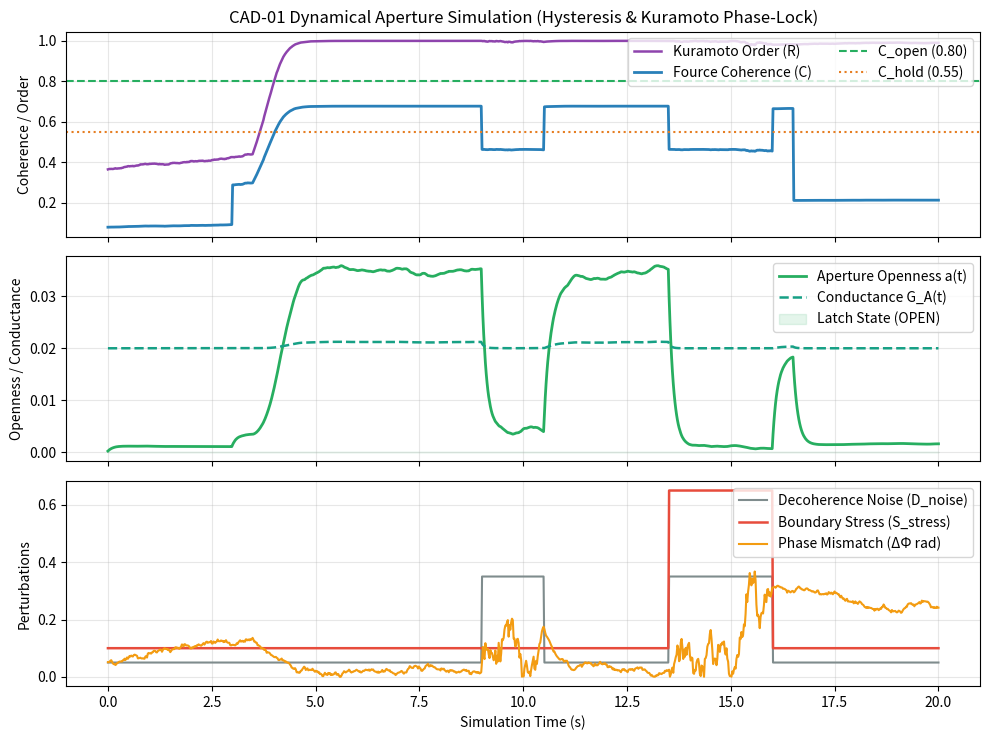

This figure's Python source:
import os
import json
import argparse
import numpy as np
import matplotlib.pyplot as plt


def wrap_phase(angle):
    """Wraps phase difference into [-pi, pi]."""
    return (angle + np.pi) % (2 * np.pi) - np.pi


def sigmoid(x):
    return 1.0 / (1.0 + np.exp(-np.clip(x, -50, 50)))


def run_aperture_simulation(dt=0.02, total_time=20.0, seed=42, out_json: str = ""):
    rng = np.random.default_rng(seed)
    steps = int(total_time / dt)
    t_arr = np.linspace(0, total_time, steps)

    # --- Aperture & Hysteresis Parameters ---
    C_open = 0.80        # Threshold to snap OPEN
    C_hold = 0.55        # Lower threshold to STAY open (prevents flicker)
    DeltaPhi_max = 0.35  # Max allowed phase mismatch (rad)
    G_min, G_max = 0.02, 1.0
    p_exp = 2.0          # Nonlinear conductance exponent

    # Gains for continuous aperture functional a(t)
    alpha, beta, delta, eta = 6.0, 2.5, 3.0, 2.5

    # --- 5 Kuramoto Oscillators ---
    N = 5
    omega = np.array([1.95, 1.98, 2.00, 2.02, 2.05])
    theta = rng.uniform(-np.pi, np.pi, size=N)

    is_latched_open = False
    a = 0.0
    events = []
    active_event = None

    history = {
        "time": [], "openness": [], "coherence": [], "R": [],
        "DeltaPhi": [], "G_A": [], "noise": [], "stress": [], "latched": []
    }

    for t in t_arr:
        # Scenario timeline: closed -> phase-locked open -> noise bump -> stress forced close
        K_coupling = 2.8 if 3.5 <= t <= 14.5 else 0.2
        D_noise = 0.35 if (9.0 <= t <= 10.5 or 13.5 <= t <= 16.0) else 0.05
        S_stress = 0.65 if 13.5 <= t <= 16.0 else 0.10

        # Kuramoto Oscillator Update
        dtheta = np.zeros(N)
        for i in range(N):
            dtheta[i] = omega[i] + (K_coupling / N) * np.sum(np.sin(theta - theta[i]))
        theta = theta + dt * dtheta + rng.normal(0, 0.08 * D_noise, size=N)

        z = np.mean(np.exp(1j * theta))
        R = float(np.abs(z))
        Theta = float(np.angle(z))
        DeltaPhi = float(np.abs(wrap_phase(theta[0] - Theta)))

        # Fource Coherence C = O * E * H * X
        O_align = 0.95 if 3.0 <= t <= 16.5 else 0.30
        E_compat = max(0.0, 1.0 - D_noise)
        H_memory = 0.95 if is_latched_open else 0.75
        X_catalyst = R
        C_total = float(np.clip(O_align * E_compat * H_memory * X_catalyst, 0.0, 1.0))

        # Hysteresis Latch Logic (C_open > C_hold)
        if not is_latched_open:
            if C_total >= C_open and DeltaPhi <= DeltaPhi_max and S_stress < 0.5:
                is_latched_open = True
                active_event = {
                    "event_id": f"EVT-{len(events)+1:04d}",
                    "start_time": round(float(t), 2),
                    "opening_threshold": C_open,
                    "holding_threshold": C_hold,
                    "max_phase_mismatch": DeltaPhi_max,
                    "peak_conductance": 0.0,
                    "noise_level": round(float(D_noise), 3),
                    "stress_level": round(float(S_stress), 3),
                }
        else:
            if C_total < C_hold or S_stress >= 0.5 or DeltaPhi > DeltaPhi_max * 1.5:
                is_latched_open = False
                if active_event:
                    active_event["end_time"] = round(float(t), 2)
                    active_event["noise_level"] = round(float(D_noise), 3)
                    active_event["stress_level"] = round(float(S_stress), 3)
                    active_event["result"] = "forced_close" if S_stress >= 0.5 else "safe_close"
                    events.append(active_event)
                    active_event = None

        # Graded Openness a(t) & Nonlinear Conductance G_A(t)
        threshold_ref = C_hold if is_latched_open else C_open
        drive = alpha * (C_total - threshold_ref) - beta * DeltaPhi - delta * D_noise - eta * S_stress
        target_a = sigmoid(drive) if is_latched_open else 0.15 * sigmoid(drive)
        a = float(np.clip(a + 8.0 * dt * (target_a - a), 0.0, 1.0))

        G_A = float(G_min + (a ** p_exp) * (G_max - G_min))
        if active_event and G_A > active_event["peak_conductance"]:
            active_event["peak_conductance"] = round(G_A, 4)

        history["time"].append(t)
        history["openness"].append(a)
        history["coherence"].append(C_total)
        history["R"].append(R)
        history["DeltaPhi"].append(DeltaPhi)
        history["G_A"].append(G_A)
        history["noise"].append(D_noise)
        history["stress"].append(S_stress)
        history["latched"].append(1.0 if is_latched_open else 0.0)

    print("\n=== LOGGED APERTURE EVENTS (Track E Schema) ===")
    print(json.dumps(events, indent=2))

    if out_json:
        os.makedirs(os.path.dirname(out_json) or ".", exist_ok=True)
        with open(out_json, "w", encoding="utf-8") as f:
            json.dump(events, f, indent=2)
        print(f"[*] Saved event log -> {out_json}")

    return history


def plot_simulation(hist):
    fig, axes = plt.subplots(3, 1, figsize=(10, 7.5), sharex=True)
    t = hist["time"]

    axes[0].plot(t, hist["R"], label="Kuramoto Order (R)", color="#8e44ad", linewidth=1.8)
    axes[0].plot(t, hist["coherence"], label="Fource Coherence (C)", color="#2980b9", linewidth=2.0)
    axes[0].axhline(0.80, color="#27ae60", linestyle="--", label="C_open (0.80)")
    axes[0].axhline(0.55, color="#e67e22", linestyle=":", label="C_hold (0.55)")
    axes[0].set_ylabel("Coherence / Order")
    axes[0].set_title("CAD-01 Dynamical Aperture Simulation (Hysteresis & Kuramoto Phase-Lock)")
    axes[0].legend(loc="upper right", ncol=2)
    axes[0].grid(True, alpha=0.3)

    axes[1].plot(t, hist["openness"], label="Aperture Openness a(t)", color="#27ae60", linewidth=2.0)
    axes[1].plot(t, hist["G_A"], label="Conductance G_A(t)", color="#16a085", linestyle="--", linewidth=1.8)
    axes[1].fill_between(t, 0, hist["latched"], color="#27ae60", alpha=0.12, label="Latch State (OPEN)")
    axes[1].set_ylabel("Openness / Conductance")
    axes[1].legend(loc="upper right")
    axes[1].grid(True, alpha=0.3)

    axes[2].plot(t, hist["noise"], label="Decoherence Noise (D_noise)", color="#7f8c8d", linewidth=1.5)
    axes[2].plot(t, hist["stress"], label="Boundary Stress (S_stress)", color="#e74c3c", linewidth=1.8)
    axes[2].plot(t, hist["DeltaPhi"], label="Phase Mismatch (ΔΦ rad)", color="#f39c12", linewidth=1.5)
    axes[2].set_ylabel("Perturbations")
    axes[2].set_xlabel("Simulation Time (s)")
    axes[2].legend(loc="upper right")
    axes[2].grid(True, alpha=0.3)

    plt.tight_layout()
    plt.show()


if __name__ == "__main__":
    parser = argparse.ArgumentParser(description="CAD-01 Track B Dynamical Aperture Simulator")
    parser.add_argument("--save-events", default="outputs/sim_aperture_events.json", help="Path to save JSON events")
    parser.add_argument("--no-plot", action="store_true", help="Run headless without opening matplotlib window")
    args = parser.parse_args()

    hist = run_aperture_simulation(out_json=args.save_events)
    if not args.no_plot:
        plot_simulation(hist)
